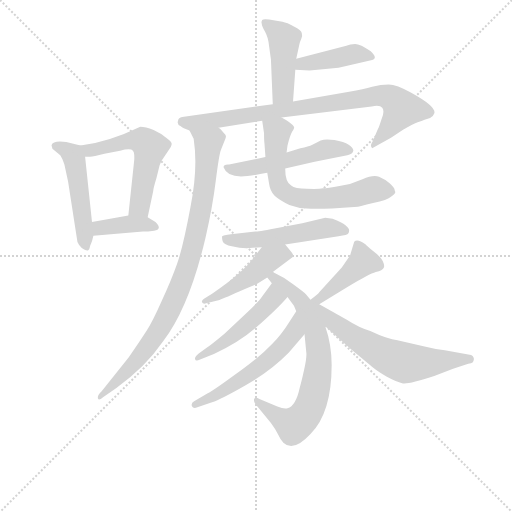
t = 0.00 s
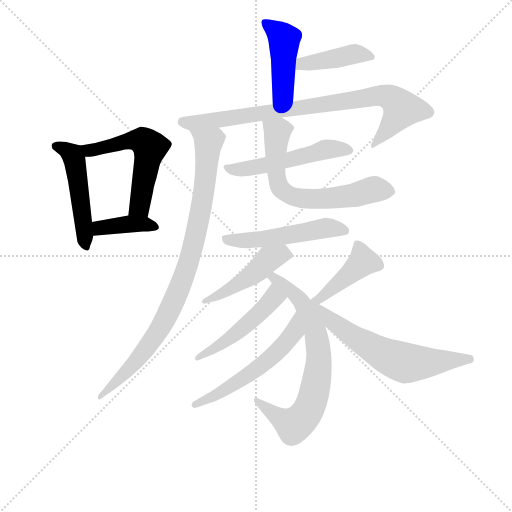
t = 2.28 s
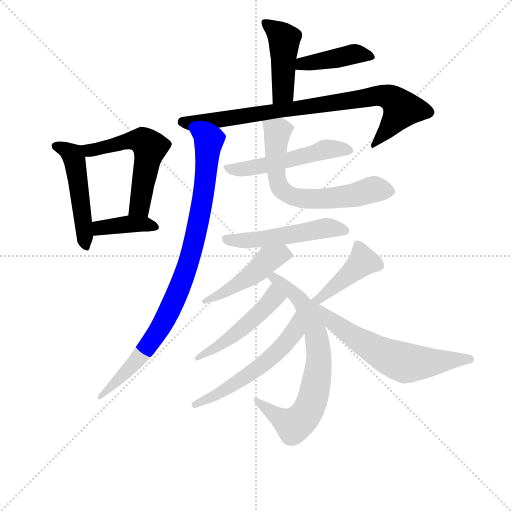
t = 4.56 s
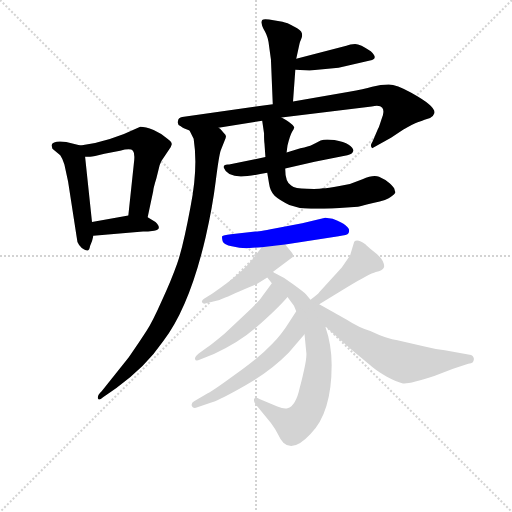
t = 6.84 s
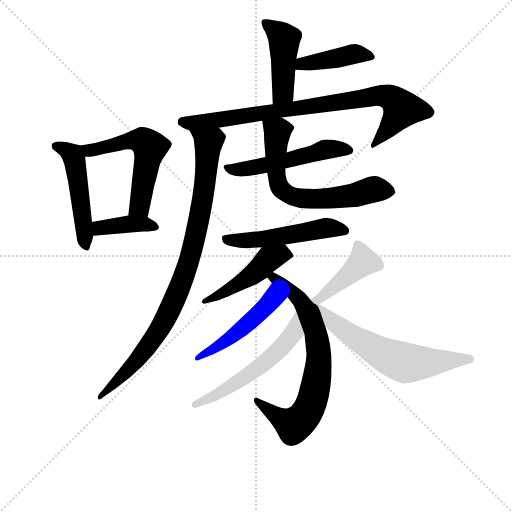
t = 9.12 s
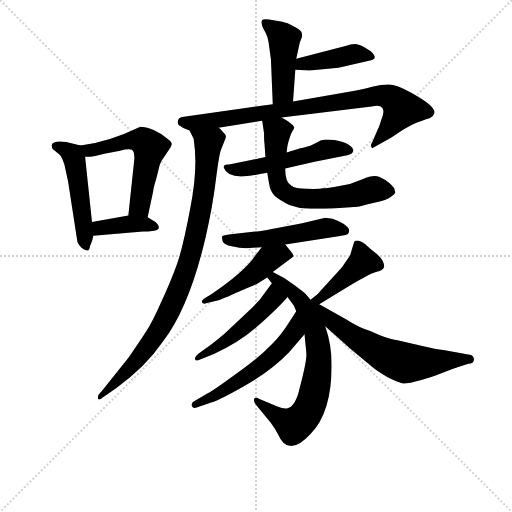
t = 11.40 s

The animated SVG that drew these frames (rendered in a browser with its animation timeline set to each time). Animation: 16 CSS @keyframes rules; one cycle of 11.40 s.

<svg version="1.1" viewBox="0 0 1024 1024" xmlns="http://www.w3.org/2000/svg">
  <g stroke="lightgray" stroke-dasharray="1,1" stroke-width="1" transform="scale(4, 4)">
    <line x1="0" y1="0" x2="256" y2="256"></line>
    <line x1="256" y1="0" x2="0" y2="256"></line>
    <line x1="128" y1="0" x2="128" y2="256"></line>
    <line x1="0" y1="128" x2="256" y2="128"></line>
  </g>
<g transform="scale(0.92, -0.92) translate(60, -900)">
   <style type="text/css">
    @keyframes keyframes0 {
      from {
       stroke: blue;
       stroke-dashoffset: 503;
       stroke-width: 128;
       }
       62% {
       animation-timing-function: step-end;
       stroke: blue;
       stroke-dashoffset: 0;
       stroke-width: 128;
       }
       to {
       stroke: black;
       stroke-width: 1024;
       }
       }
       #make-me-a-hanzi-animation-0 {
         animation: keyframes0 0.659342s both;
         animation-delay: 0.000000s;
         animation-timing-function: linear;
       }
    @keyframes keyframes1 {
      from {
       stroke: blue;
       stroke-dashoffset: 558;
       stroke-width: 128;
       }
       64% {
       animation-timing-function: step-end;
       stroke: blue;
       stroke-dashoffset: 0;
       stroke-width: 128;
       }
       to {
       stroke: black;
       stroke-width: 1024;
       }
       }
       #make-me-a-hanzi-animation-1 {
         animation: keyframes1 0.704102s both;
         animation-delay: 0.659342s;
         animation-timing-function: linear;
       }
    @keyframes keyframes2 {
      from {
       stroke: blue;
       stroke-dashoffset: 387;
       stroke-width: 128;
       }
       56% {
       animation-timing-function: step-end;
       stroke: blue;
       stroke-dashoffset: 0;
       stroke-width: 128;
       }
       to {
       stroke: black;
       stroke-width: 1024;
       }
       }
       #make-me-a-hanzi-animation-2 {
         animation: keyframes2 0.564941s both;
         animation-delay: 1.363444s;
         animation-timing-function: linear;
       }
    @keyframes keyframes3 {
      from {
       stroke: blue;
       stroke-dashoffset: 450;
       stroke-width: 128;
       }
       59% {
       animation-timing-function: step-end;
       stroke: blue;
       stroke-dashoffset: 0;
       stroke-width: 128;
       }
       to {
       stroke: black;
       stroke-width: 1024;
       }
       }
       #make-me-a-hanzi-animation-3 {
         animation: keyframes3 0.616211s both;
         animation-delay: 1.928385s;
         animation-timing-function: linear;
       }
    @keyframes keyframes4 {
      from {
       stroke: blue;
       stroke-dashoffset: 417;
       stroke-width: 128;
       }
       58% {
       animation-timing-function: step-end;
       stroke: blue;
       stroke-dashoffset: 0;
       stroke-width: 128;
       }
       to {
       stroke: black;
       stroke-width: 1024;
       }
       }
       #make-me-a-hanzi-animation-4 {
         animation: keyframes4 0.589355s both;
         animation-delay: 2.544596s;
         animation-timing-function: linear;
       }
    @keyframes keyframes5 {
      from {
       stroke: blue;
       stroke-dashoffset: 849;
       stroke-width: 128;
       }
       73% {
       animation-timing-function: step-end;
       stroke: blue;
       stroke-dashoffset: 0;
       stroke-width: 128;
       }
       to {
       stroke: black;
       stroke-width: 1024;
       }
       }
       #make-me-a-hanzi-animation-5 {
         animation: keyframes5 0.940918s both;
         animation-delay: 3.133952s;
         animation-timing-function: linear;
       }
    @keyframes keyframes6 {
      from {
       stroke: blue;
       stroke-dashoffset: 918;
       stroke-width: 128;
       }
       75% {
       animation-timing-function: step-end;
       stroke: blue;
       stroke-dashoffset: 0;
       stroke-width: 128;
       }
       to {
       stroke: black;
       stroke-width: 1024;
       }
       }
       #make-me-a-hanzi-animation-6 {
         animation: keyframes6 0.997070s both;
         animation-delay: 4.074870s;
         animation-timing-function: linear;
       }
    @keyframes keyframes7 {
      from {
       stroke: blue;
       stroke-dashoffset: 525;
       stroke-width: 128;
       }
       63% {
       animation-timing-function: step-end;
       stroke: blue;
       stroke-dashoffset: 0;
       stroke-width: 128;
       }
       to {
       stroke: black;
       stroke-width: 1024;
       }
       }
       #make-me-a-hanzi-animation-7 {
         animation: keyframes7 0.677246s both;
         animation-delay: 5.071940s;
         animation-timing-function: linear;
       }
    @keyframes keyframes8 {
      from {
       stroke: blue;
       stroke-dashoffset: 660;
       stroke-width: 128;
       }
       68% {
       animation-timing-function: step-end;
       stroke: blue;
       stroke-dashoffset: 0;
       stroke-width: 128;
       }
       to {
       stroke: black;
       stroke-width: 1024;
       }
       }
       #make-me-a-hanzi-animation-8 {
         animation: keyframes8 0.787109s both;
         animation-delay: 5.749186s;
         animation-timing-function: linear;
       }
    @keyframes keyframes9 {
      from {
       stroke: blue;
       stroke-dashoffset: 521;
       stroke-width: 128;
       }
       63% {
       animation-timing-function: step-end;
       stroke: blue;
       stroke-dashoffset: 0;
       stroke-width: 128;
       }
       to {
       stroke: black;
       stroke-width: 1024;
       }
       }
       #make-me-a-hanzi-animation-9 {
         animation: keyframes9 0.673991s both;
         animation-delay: 6.536296s;
         animation-timing-function: linear;
       }
    @keyframes keyframes10 {
      from {
       stroke: blue;
       stroke-dashoffset: 469;
       stroke-width: 128;
       }
       60% {
       animation-timing-function: step-end;
       stroke: blue;
       stroke-dashoffset: 0;
       stroke-width: 128;
       }
       to {
       stroke: black;
       stroke-width: 1024;
       }
       }
       #make-me-a-hanzi-animation-10 {
         animation: keyframes10 0.631673s both;
         animation-delay: 7.210286s;
         animation-timing-function: linear;
       }
    @keyframes keyframes11 {
      from {
       stroke: blue;
       stroke-dashoffset: 729;
       stroke-width: 128;
       }
       70% {
       animation-timing-function: step-end;
       stroke: blue;
       stroke-dashoffset: 0;
       stroke-width: 128;
       }
       to {
       stroke: black;
       stroke-width: 1024;
       }
       }
       #make-me-a-hanzi-animation-11 {
         animation: keyframes11 0.843262s both;
         animation-delay: 7.841960s;
         animation-timing-function: linear;
       }
    @keyframes keyframes12 {
      from {
       stroke: blue;
       stroke-dashoffset: 489;
       stroke-width: 128;
       }
       61% {
       animation-timing-function: step-end;
       stroke: blue;
       stroke-dashoffset: 0;
       stroke-width: 128;
       }
       to {
       stroke: black;
       stroke-width: 1024;
       }
       }
       #make-me-a-hanzi-animation-12 {
         animation: keyframes12 0.647949s both;
         animation-delay: 8.685221s;
         animation-timing-function: linear;
       }
    @keyframes keyframes13 {
      from {
       stroke: blue;
       stroke-dashoffset: 564;
       stroke-width: 128;
       }
       65% {
       animation-timing-function: step-end;
       stroke: blue;
       stroke-dashoffset: 0;
       stroke-width: 128;
       }
       to {
       stroke: black;
       stroke-width: 1024;
       }
       }
       #make-me-a-hanzi-animation-13 {
         animation: keyframes13 0.708984s both;
         animation-delay: 9.333171s;
         animation-timing-function: linear;
       }
    @keyframes keyframes14 {
      from {
       stroke: blue;
       stroke-dashoffset: 429;
       stroke-width: 128;
       }
       58% {
       animation-timing-function: step-end;
       stroke: blue;
       stroke-dashoffset: 0;
       stroke-width: 128;
       }
       to {
       stroke: black;
       stroke-width: 1024;
       }
       }
       #make-me-a-hanzi-animation-14 {
         animation: keyframes14 0.599121s both;
         animation-delay: 10.042155s;
         animation-timing-function: linear;
       }
    @keyframes keyframes15 {
      from {
       stroke: blue;
       stroke-dashoffset: 619;
       stroke-width: 128;
       }
       67% {
       animation-timing-function: step-end;
       stroke: blue;
       stroke-dashoffset: 0;
       stroke-width: 128;
       }
       to {
       stroke: black;
       stroke-width: 1024;
       }
       }
       #make-me-a-hanzi-animation-15 {
         animation: keyframes15 0.753743s both;
         animation-delay: 10.641276s;
         animation-timing-function: linear;
       }
</style>
<path d="M 115.0 583.5 L 84.0 591.5 Q 55.0 595.5 52.0 584.5 L 54.0 576.5 L 71.0 562.5 Q 76.0 555.5 80.0 542.5 L 88.0 505.5 L 107.0 382.5 Q 107.0 374.5 112.0 367.5 Q 118.0 359.5 123.0 357.5 Q 129.0 354.5 131.0 355.5 Q 134.0 355.5 136.0 365.5 Q 141.0 376.5 143.0 387.5 L 140.0 417.5 L 125.0 559.5 C 123.0 581.5 123.0 581.5 115.0 583.5 Z" fill="lightgray"></path> 
<path d="M 261.0 427.5 L 273.0 484.5 Q 273.0 489.5 280.0 512.5 L 287.0 540.5 Q 290.0 550.5 296.0 557.5 L 308.0 575.5 Q 312.0 580.5 313.0 585.5 Q 315.0 590.5 304.0 598.5 Q 292.0 609.5 274.0 617.5 Q 256.0 624.5 245.0 624.5 Q 177.0 591.5 115.0 583.5 C 85.0 579.5 95.0 560.5 125.0 559.5 L 134.0 559.5 Q 136.0 557.5 167.0 565.5 L 201.0 572.5 Q 224.0 578.5 229.0 572.5 Q 234.0 566.5 231.0 544.5 L 219.0 431.5 C 216.0 401.5 255.0 398.5 261.0 427.5 Z" fill="lightgray"></path> 
<path d="M 143.0 387.5 L 251.0 396.5 Q 261.0 396.5 275.0 398.5 Q 294.0 401.5 278.0 417.5 L 261.0 427.5 C 246.0 436.5 246.0 436.5 219.0 431.5 L 140.0 417.5 C 110.0 412.5 113.0 385.5 143.0 387.5 Z" fill="lightgray"></path> 
<path d="M 577.0 679.5 L 582.0 748.5 L 584.0 772.5 L 591.0 804.5 Q 592.0 808.5 595.0 815.5 Q 598.0 822.5 596.0 828.5 Q 595.0 834.5 579.0 842.5 Q 564.0 850.5 554.0 852.5 L 525.0 857.5 Q 513.0 859.5 510.0 856.5 Q 507.0 851.5 509.0 848.5 Q 509.0 843.5 516.0 831.5 Q 523.0 819.5 525.0 799.5 L 529.0 770.5 L 533.0 673.5 C 534.0 643.5 575.0 649.5 577.0 679.5 Z" fill="lightgray"></path> 
<path d="M 582.0 748.5 L 613.0 746.5 L 676.0 752.5 L 749.0 769.5 Q 762.0 773.5 746.0 788.5 Q 723.0 804.5 712.0 804.5 Q 701.0 804.5 693.0 800.5 L 584.0 772.5 C 555.0 765.5 552.0 750.5 582.0 748.5 Z" fill="lightgray"></path> 
<path d="M 552.0 644.5 L 748.0 668.5 Q 766.0 672.5 771.0 665.5 Q 777.0 658.5 769.0 639.5 Q 763.0 620.5 762.0 620.5 L 750.0 592.5 Q 744.0 583.5 748.0 579.5 L 749.0 577.5 L 790.0 600.5 L 817.0 618.5 Q 839.0 631.5 848.0 634.5 Q 857.0 636.5 863.0 639.5 L 875.0 643.5 Q 881.0 645.5 884.0 653.5 Q 890.0 667.5 834.0 698.5 Q 802.0 716.5 785.0 716.5 Q 768.0 716.5 749.0 711.5 Q 731.0 706.5 699.0 700.5 L 577.0 679.5 L 533.0 673.5 L 336.0 645.5 Q 328.0 644.5 327.0 637.5 Q 324.0 629.5 333.0 625.5 Q 337.0 621.5 352.0 616.5 L 415.0 622.5 L 510.0 637.5 L 552.0 644.5 Z" fill="lightgray"></path> 
<path d="M 352.0 616.5 L 361.0 598.5 Q 371.0 534.5 354.0 449.5 Q 338.0 363.5 325.0 326.5 Q 312.0 289.5 291.0 244.5 Q 271.0 199.5 259.0 181.5 Q 247.0 162.5 220.0 123.5 L 161.0 49.5 Q 151.0 40.5 153.0 33.5 Q 155.0 28.5 164.0 36.5 L 193.0 56.5 Q 257.0 102.5 295.0 158.5 Q 352.0 233.5 387.0 384.5 Q 402.0 449.5 409.0 506.5 Q 416.0 562.5 420.0 573.5 L 428.0 593.5 Q 432.0 602.5 431.0 604.5 Q 431.0 606.5 427.0 610.5 L 421.0 617.5 Q 419.0 620.5 415.0 622.5 C 394.0 643.5 339.0 643.5 352.0 616.5 Z" fill="lightgray"></path> 
<path d="M 464.0 516.5 Q 482.0 516.5 521.0 524.5 L 560.0 533.5 L 624.0 548.5 L 695.0 562.5 Q 706.0 564.5 708.0 571.5 Q 709.0 578.5 698.0 585.5 Q 688.0 591.5 667.0 595.5 Q 647.0 598.5 637.0 594.5 Q 628.0 589.5 619.0 585.5 Q 611.0 581.5 593.0 577.5 L 563.0 568.5 L 517.0 558.5 L 438.0 542.5 Q 426.0 543.5 426.0 536.5 Q 433.0 516.5 464.0 516.5 Z" fill="lightgray"></path> 
<path d="M 521.0 524.5 L 525.0 500.5 Q 527.0 484.5 537.0 474.5 Q 548.0 464.5 569.0 454.5 Q 589.0 447.5 606.0 446.5 Q 624.0 445.5 662.0 446.5 L 718.0 450.5 Q 720.0 450.5 751.0 458.5 Q 783.0 465.5 790.0 472.5 Q 798.0 478.5 799.0 480.5 Q 800.0 482.5 798.0 486.5 Q 798.0 491.5 787.0 501.5 Q 776.0 510.5 764.0 515.5 Q 752.0 520.5 728.0 510.5 Q 704.0 499.5 678.0 495.5 Q 652.0 490.5 642.0 490.5 Q 633.0 488.5 607.0 489.5 Q 581.0 489.5 573.0 496.5 Q 560.0 503.5 560.0 533.5 L 563.0 568.5 L 565.0 583.5 Q 570.0 604.5 575.0 613.5 Q 581.0 622.5 579.0 624.5 Q 573.0 633.5 552.0 644.5 C 526.0 659.5 506.0 667.5 510.0 637.5 L 514.0 610.5 Q 514.0 593.5 515.0 587.5 L 517.0 558.5 L 521.0 524.5 Z" fill="lightgray"></path> 
<path d="M 560.0 368.5 L 676.0 386.5 Q 696.0 389.5 697.0 392.5 Q 699.0 394.5 699.0 399.5 Q 699.0 403.5 691.0 410.5 Q 684.0 416.5 663.0 424.5 L 647.0 426.5 L 597.0 414.5 L 537.0 403.5 Q 500.0 396.5 495.0 396.5 L 442.0 390.5 Q 425.0 388.5 423.0 386.5 Q 422.0 384.5 424.0 375.5 Q 427.0 367.5 444.0 364.5 Q 461.0 360.5 476.0 360.5 L 509.0 362.5 L 560.0 368.5 Z" fill="lightgray"></path> 
<path d="M 533.0 308.5 L 578.0 342.5 Q 579.0 344.5 573.0 352.5 L 560.0 368.5 C 541.0 391.5 527.0 386.5 509.0 362.5 L 495.0 344.5 Q 472.0 309.5 401.0 261.5 L 387.0 252.5 Q 378.0 247.5 379.0 243.5 Q 381.0 238.5 388.0 240.5 L 415.0 247.5 Q 422.0 249.5 460.0 266.5 Q 499.0 282.5 501.0 284.5 L 521.0 296.5 L 533.0 308.5 Z" fill="lightgray"></path> 
<path d="M 615.0 248.5 L 605.0 260.5 Q 600.0 265.5 578.0 281.5 Q 557.0 297.5 533.0 308.5 C 506.0 321.5 502.0 319.5 521.0 296.5 L 531.0 284.5 L 565.0 254.5 L 579.0 235.5 L 584.0 223.5 L 602.0 173.5 L 606.0 132.5 Q 607.0 122.5 601.0 95.5 Q 595.0 68.5 592.0 58.5 Q 583.0 16.5 565.0 12.5 Q 557.0 10.5 543.0 16.5 L 504.0 32.5 Q 496.0 37.5 493.0 33.5 Q 490.0 28.5 496.0 20.5 L 529.0 -19.5 Q 538.0 -31.5 544.0 -43.5 Q 550.0 -56.5 556.0 -62.5 Q 578.0 -83.5 615.0 -43.5 Q 661.0 2.5 661.0 106.5 Q 661.0 150.5 647.0 190.5 C 626.0 256.5 634.0 225.5 615.0 248.5 Z" fill="lightgray"></path> 
<path d="M 531.0 284.5 L 509.0 254.5 Q 504.0 246.5 476.0 219.5 L 428.0 174.5 Q 398.0 149.5 390.0 144.5 L 372.0 131.5 Q 363.0 124.5 364.0 119.5 Q 365.0 113.5 375.0 118.5 L 405.0 130.5 Q 459.0 155.5 496.0 187.5 Q 544.0 229.5 565.0 254.5 C 585.0 277.5 549.0 308.5 531.0 284.5 Z" fill="lightgray"></path> 
<path d="M 584.0 223.5 L 570.0 201.5 Q 552.0 172.5 532.0 152.5 Q 513.0 132.5 491.0 115.5 Q 474.0 101.5 437.0 75.5 Q 400.0 48.5 387.0 42.5 L 362.0 27.5 Q 355.0 23.5 357.0 17.5 Q 360.0 10.5 369.0 14.5 L 401.0 25.5 Q 420.0 31.5 474.0 62.5 Q 529.0 93.5 568.0 133.5 L 602.0 173.5 C 621.0 196.5 600.0 248.5 584.0 223.5 Z" fill="lightgray"></path> 
<path d="M 634.0 238.5 L 698.0 277.5 Q 743.0 304.5 757.0 308.5 Q 772.0 312.5 774.0 317.5 Q 777.0 321.5 772.0 332.5 Q 767.0 342.5 751.0 354.5 Q 736.0 366.5 735.0 368.5 Q 717.0 381.5 710.0 374.5 L 701.0 344.5 L 683.0 318.5 L 634.0 264.5 Q 633.0 261.5 615.0 248.5 C 591.0 230.5 608.0 222.5 634.0 238.5 Z" fill="lightgray"></path> 
<path d="M 647.0 190.5 L 703.0 140.5 L 743.0 107.5 Q 757.0 94.5 780.0 81.5 Q 804.0 68.5 816.0 66.5 Q 829.0 64.5 884.0 82.5 L 925.0 98.5 L 958.0 109.5 Q 972.0 109.5 970.0 121.5 Q 968.0 127.5 964.0 128.5 L 907.0 138.5 Q 886.0 140.5 863.0 146.5 L 804.0 160.5 Q 783.0 162.5 745.0 180.5 Q 721.0 187.5 693.0 205.5 L 634.0 238.5 C 608.0 253.5 625.0 210.5 647.0 190.5 Z" fill="lightgray"></path> 
      <clipPath id="make-me-a-hanzi-clip-0">
      <path d="M 115.0 583.5 L 84.0 591.5 Q 55.0 595.5 52.0 584.5 L 54.0 576.5 L 71.0 562.5 Q 76.0 555.5 80.0 542.5 L 88.0 505.5 L 107.0 382.5 Q 107.0 374.5 112.0 367.5 Q 118.0 359.5 123.0 357.5 Q 129.0 354.5 131.0 355.5 Q 134.0 355.5 136.0 365.5 Q 141.0 376.5 143.0 387.5 L 140.0 417.5 L 125.0 559.5 C 123.0 581.5 123.0 581.5 115.0 583.5 Z" fill="lightgray"></path>
      </clipPath>
      <path clip-path="url(#make-me-a-hanzi-clip-0)" d="M 60.0 582.5 L 85.0 573.5 L 98.0 563.5 L 103.0 549.5 L 129.0 362.5 " fill="none" id="make-me-a-hanzi-animation-0" stroke-dasharray="375 750" stroke-linecap="round"></path>

      <clipPath id="make-me-a-hanzi-clip-1">
      <path d="M 261.0 427.5 L 273.0 484.5 Q 273.0 489.5 280.0 512.5 L 287.0 540.5 Q 290.0 550.5 296.0 557.5 L 308.0 575.5 Q 312.0 580.5 313.0 585.5 Q 315.0 590.5 304.0 598.5 Q 292.0 609.5 274.0 617.5 Q 256.0 624.5 245.0 624.5 Q 177.0 591.5 115.0 583.5 C 85.0 579.5 95.0 560.5 125.0 559.5 L 134.0 559.5 Q 136.0 557.5 167.0 565.5 L 201.0 572.5 Q 224.0 578.5 229.0 572.5 Q 234.0 566.5 231.0 544.5 L 219.0 431.5 C 216.0 401.5 255.0 398.5 261.0 427.5 Z" fill="lightgray"></path>
      </clipPath>
      <path clip-path="url(#make-me-a-hanzi-clip-1)" d="M 123.0 579.5 L 142.0 573.5 L 231.0 594.5 L 249.0 594.5 L 264.0 582.5 L 242.0 450.5 L 227.0 437.5 " fill="none" id="make-me-a-hanzi-animation-1" stroke-dasharray="430 860" stroke-linecap="round"></path>

      <clipPath id="make-me-a-hanzi-clip-2">
      <path d="M 143.0 387.5 L 251.0 396.5 Q 261.0 396.5 275.0 398.5 Q 294.0 401.5 278.0 417.5 L 261.0 427.5 C 246.0 436.5 246.0 436.5 219.0 431.5 L 140.0 417.5 C 110.0 412.5 113.0 385.5 143.0 387.5 Z" fill="lightgray"></path>
      </clipPath>
      <path clip-path="url(#make-me-a-hanzi-clip-2)" d="M 150.0 395.5 L 157.0 404.5 L 216.0 412.5 L 276.0 408.5 " fill="none" id="make-me-a-hanzi-animation-2" stroke-dasharray="259 518" stroke-linecap="round"></path>

      <clipPath id="make-me-a-hanzi-clip-3">
      <path d="M 577.0 679.5 L 582.0 748.5 L 584.0 772.5 L 591.0 804.5 Q 592.0 808.5 595.0 815.5 Q 598.0 822.5 596.0 828.5 Q 595.0 834.5 579.0 842.5 Q 564.0 850.5 554.0 852.5 L 525.0 857.5 Q 513.0 859.5 510.0 856.5 Q 507.0 851.5 509.0 848.5 Q 509.0 843.5 516.0 831.5 Q 523.0 819.5 525.0 799.5 L 529.0 770.5 L 533.0 673.5 C 534.0 643.5 575.0 649.5 577.0 679.5 Z" fill="lightgray"></path>
      </clipPath>
      <path clip-path="url(#make-me-a-hanzi-clip-3)" d="M 518.0 851.5 L 558.0 814.5 L 555.0 700.5 L 539.0 680.5 " fill="none" id="make-me-a-hanzi-animation-3" stroke-dasharray="322 644" stroke-linecap="round"></path>

      <clipPath id="make-me-a-hanzi-clip-4">
      <path d="M 582.0 748.5 L 613.0 746.5 L 676.0 752.5 L 749.0 769.5 Q 762.0 773.5 746.0 788.5 Q 723.0 804.5 712.0 804.5 Q 701.0 804.5 693.0 800.5 L 584.0 772.5 C 555.0 765.5 552.0 750.5 582.0 748.5 Z" fill="lightgray"></path>
      </clipPath>
      <path clip-path="url(#make-me-a-hanzi-clip-4)" d="M 590.0 753.5 L 597.0 761.5 L 709.0 782.5 L 745.0 778.5 " fill="none" id="make-me-a-hanzi-animation-4" stroke-dasharray="289 578" stroke-linecap="round"></path>

      <clipPath id="make-me-a-hanzi-clip-5">
      <path d="M 552.0 644.5 L 748.0 668.5 Q 766.0 672.5 771.0 665.5 Q 777.0 658.5 769.0 639.5 Q 763.0 620.5 762.0 620.5 L 750.0 592.5 Q 744.0 583.5 748.0 579.5 L 749.0 577.5 L 790.0 600.5 L 817.0 618.5 Q 839.0 631.5 848.0 634.5 Q 857.0 636.5 863.0 639.5 L 875.0 643.5 Q 881.0 645.5 884.0 653.5 Q 890.0 667.5 834.0 698.5 Q 802.0 716.5 785.0 716.5 Q 768.0 716.5 749.0 711.5 Q 731.0 706.5 699.0 700.5 L 577.0 679.5 L 533.0 673.5 L 336.0 645.5 Q 328.0 644.5 327.0 637.5 Q 324.0 629.5 333.0 625.5 Q 337.0 621.5 352.0 616.5 L 415.0 622.5 L 510.0 637.5 L 552.0 644.5 Z" fill="lightgray"></path>
      </clipPath>
      <path clip-path="url(#make-me-a-hanzi-clip-5)" d="M 337.0 635.5 L 433.0 641.5 L 771.0 692.5 L 792.0 686.5 L 814.0 663.5 L 755.0 581.5 " fill="none" id="make-me-a-hanzi-animation-5" stroke-dasharray="721 1442" stroke-linecap="round"></path>

      <clipPath id="make-me-a-hanzi-clip-6">
      <path d="M 352.0 616.5 L 361.0 598.5 Q 371.0 534.5 354.0 449.5 Q 338.0 363.5 325.0 326.5 Q 312.0 289.5 291.0 244.5 Q 271.0 199.5 259.0 181.5 Q 247.0 162.5 220.0 123.5 L 161.0 49.5 Q 151.0 40.5 153.0 33.5 Q 155.0 28.5 164.0 36.5 L 193.0 56.5 Q 257.0 102.5 295.0 158.5 Q 352.0 233.5 387.0 384.5 Q 402.0 449.5 409.0 506.5 Q 416.0 562.5 420.0 573.5 L 428.0 593.5 Q 432.0 602.5 431.0 604.5 Q 431.0 606.5 427.0 610.5 L 421.0 617.5 Q 419.0 620.5 415.0 622.5 C 394.0 643.5 339.0 643.5 352.0 616.5 Z" fill="lightgray"></path>
      </clipPath>
      <path clip-path="url(#make-me-a-hanzi-clip-6)" d="M 360.0 614.5 L 394.0 589.5 L 377.0 443.5 L 339.0 296.5 L 305.0 217.5 L 267.0 154.5 L 234.0 111.5 L 158.0 36.5 " fill="none" id="make-me-a-hanzi-animation-6" stroke-dasharray="790 1580" stroke-linecap="round"></path>

      <clipPath id="make-me-a-hanzi-clip-7">
      <path d="M 464.0 516.5 Q 482.0 516.5 521.0 524.5 L 560.0 533.5 L 624.0 548.5 L 695.0 562.5 Q 706.0 564.5 708.0 571.5 Q 709.0 578.5 698.0 585.5 Q 688.0 591.5 667.0 595.5 Q 647.0 598.5 637.0 594.5 Q 628.0 589.5 619.0 585.5 Q 611.0 581.5 593.0 577.5 L 563.0 568.5 L 517.0 558.5 L 438.0 542.5 Q 426.0 543.5 426.0 536.5 Q 433.0 516.5 464.0 516.5 Z" fill="lightgray"></path>
      </clipPath>
      <path clip-path="url(#make-me-a-hanzi-clip-7)" d="M 435.0 534.5 L 457.0 530.5 L 509.0 538.5 L 647.0 575.5 L 698.0 572.5 " fill="none" id="make-me-a-hanzi-animation-7" stroke-dasharray="397 794" stroke-linecap="round"></path>

      <clipPath id="make-me-a-hanzi-clip-8">
      <path d="M 521.0 524.5 L 525.0 500.5 Q 527.0 484.5 537.0 474.5 Q 548.0 464.5 569.0 454.5 Q 589.0 447.5 606.0 446.5 Q 624.0 445.5 662.0 446.5 L 718.0 450.5 Q 720.0 450.5 751.0 458.5 Q 783.0 465.5 790.0 472.5 Q 798.0 478.5 799.0 480.5 Q 800.0 482.5 798.0 486.5 Q 798.0 491.5 787.0 501.5 Q 776.0 510.5 764.0 515.5 Q 752.0 520.5 728.0 510.5 Q 704.0 499.5 678.0 495.5 Q 652.0 490.5 642.0 490.5 Q 633.0 488.5 607.0 489.5 Q 581.0 489.5 573.0 496.5 Q 560.0 503.5 560.0 533.5 L 563.0 568.5 L 565.0 583.5 Q 570.0 604.5 575.0 613.5 Q 581.0 622.5 579.0 624.5 Q 573.0 633.5 552.0 644.5 C 526.0 659.5 506.0 667.5 510.0 637.5 L 514.0 610.5 Q 514.0 593.5 515.0 587.5 L 517.0 558.5 L 521.0 524.5 Z" fill="lightgray"></path>
      </clipPath>
      <path clip-path="url(#make-me-a-hanzi-clip-8)" d="M 518.0 631.5 L 543.0 613.5 L 543.0 509.5 L 549.0 491.5 L 571.0 474.5 L 653.0 467.5 L 758.0 488.5 L 790.0 482.5 " fill="none" id="make-me-a-hanzi-animation-8" stroke-dasharray="532 1064" stroke-linecap="round"></path>

      <clipPath id="make-me-a-hanzi-clip-9">
      <path d="M 560.0 368.5 L 676.0 386.5 Q 696.0 389.5 697.0 392.5 Q 699.0 394.5 699.0 399.5 Q 699.0 403.5 691.0 410.5 Q 684.0 416.5 663.0 424.5 L 647.0 426.5 L 597.0 414.5 L 537.0 403.5 Q 500.0 396.5 495.0 396.5 L 442.0 390.5 Q 425.0 388.5 423.0 386.5 Q 422.0 384.5 424.0 375.5 Q 427.0 367.5 444.0 364.5 Q 461.0 360.5 476.0 360.5 L 509.0 362.5 L 560.0 368.5 Z" fill="lightgray"></path>
      </clipPath>
      <path clip-path="url(#make-me-a-hanzi-clip-9)" d="M 428.0 381.5 L 472.0 376.5 L 646.0 404.5 L 690.0 398.5 " fill="none" id="make-me-a-hanzi-animation-9" stroke-dasharray="393 786" stroke-linecap="round"></path>

      <clipPath id="make-me-a-hanzi-clip-10">
      <path d="M 533.0 308.5 L 578.0 342.5 Q 579.0 344.5 573.0 352.5 L 560.0 368.5 C 541.0 391.5 527.0 386.5 509.0 362.5 L 495.0 344.5 Q 472.0 309.5 401.0 261.5 L 387.0 252.5 Q 378.0 247.5 379.0 243.5 Q 381.0 238.5 388.0 240.5 L 415.0 247.5 Q 422.0 249.5 460.0 266.5 Q 499.0 282.5 501.0 284.5 L 521.0 296.5 L 533.0 308.5 Z" fill="lightgray"></path>
      </clipPath>
      <path clip-path="url(#make-me-a-hanzi-clip-10)" d="M 568.0 343.5 L 558.0 347.5 L 524.0 336.5 L 465.0 285.5 L 385.0 246.5 " fill="none" id="make-me-a-hanzi-animation-10" stroke-dasharray="341 682" stroke-linecap="round"></path>

      <clipPath id="make-me-a-hanzi-clip-11">
      <path d="M 615.0 248.5 L 605.0 260.5 Q 600.0 265.5 578.0 281.5 Q 557.0 297.5 533.0 308.5 C 506.0 321.5 502.0 319.5 521.0 296.5 L 531.0 284.5 L 565.0 254.5 L 579.0 235.5 L 584.0 223.5 L 602.0 173.5 L 606.0 132.5 Q 607.0 122.5 601.0 95.5 Q 595.0 68.5 592.0 58.5 Q 583.0 16.5 565.0 12.5 Q 557.0 10.5 543.0 16.5 L 504.0 32.5 Q 496.0 37.5 493.0 33.5 Q 490.0 28.5 496.0 20.5 L 529.0 -19.5 Q 538.0 -31.5 544.0 -43.5 Q 550.0 -56.5 556.0 -62.5 Q 578.0 -83.5 615.0 -43.5 Q 661.0 2.5 661.0 106.5 Q 661.0 150.5 647.0 190.5 C 626.0 256.5 634.0 225.5 615.0 248.5 Z" fill="lightgray"></path>
      </clipPath>
      <path clip-path="url(#make-me-a-hanzi-clip-11)" d="M 530.0 293.5 L 536.0 295.5 L 576.0 265.5 L 612.0 220.5 L 629.0 164.5 L 632.0 97.5 L 611.0 9.5 L 579.0 -24.5 L 498.0 27.5 " fill="none" id="make-me-a-hanzi-animation-11" stroke-dasharray="601 1202" stroke-linecap="round"></path>

      <clipPath id="make-me-a-hanzi-clip-12">
      <path d="M 531.0 284.5 L 509.0 254.5 Q 504.0 246.5 476.0 219.5 L 428.0 174.5 Q 398.0 149.5 390.0 144.5 L 372.0 131.5 Q 363.0 124.5 364.0 119.5 Q 365.0 113.5 375.0 118.5 L 405.0 130.5 Q 459.0 155.5 496.0 187.5 Q 544.0 229.5 565.0 254.5 C 585.0 277.5 549.0 308.5 531.0 284.5 Z" fill="lightgray"></path>
      </clipPath>
      <path clip-path="url(#make-me-a-hanzi-clip-12)" d="M 533.0 275.5 L 535.0 253.5 L 491.0 206.5 L 422.0 151.5 L 370.0 124.5 " fill="none" id="make-me-a-hanzi-animation-12" stroke-dasharray="361 722" stroke-linecap="round"></path>

      <clipPath id="make-me-a-hanzi-clip-13">
      <path d="M 584.0 223.5 L 570.0 201.5 Q 552.0 172.5 532.0 152.5 Q 513.0 132.5 491.0 115.5 Q 474.0 101.5 437.0 75.5 Q 400.0 48.5 387.0 42.5 L 362.0 27.5 Q 355.0 23.5 357.0 17.5 Q 360.0 10.5 369.0 14.5 L 401.0 25.5 Q 420.0 31.5 474.0 62.5 Q 529.0 93.5 568.0 133.5 L 602.0 173.5 C 621.0 196.5 600.0 248.5 584.0 223.5 Z" fill="lightgray"></path>
      </clipPath>
      <path clip-path="url(#make-me-a-hanzi-clip-13)" d="M 583.0 216.5 L 579.0 177.5 L 530.0 123.5 L 459.0 69.5 L 364.0 20.5 " fill="none" id="make-me-a-hanzi-animation-13" stroke-dasharray="436 872" stroke-linecap="round"></path>

      <clipPath id="make-me-a-hanzi-clip-14">
      <path d="M 634.0 238.5 L 698.0 277.5 Q 743.0 304.5 757.0 308.5 Q 772.0 312.5 774.0 317.5 Q 777.0 321.5 772.0 332.5 Q 767.0 342.5 751.0 354.5 Q 736.0 366.5 735.0 368.5 Q 717.0 381.5 710.0 374.5 L 701.0 344.5 L 683.0 318.5 L 634.0 264.5 Q 633.0 261.5 615.0 248.5 C 591.0 230.5 608.0 222.5 634.0 238.5 Z" fill="lightgray"></path>
      </clipPath>
      <path clip-path="url(#make-me-a-hanzi-clip-14)" d="M 717.0 364.5 L 730.0 331.5 L 634.0 249.5 L 623.0 252.5 " fill="none" id="make-me-a-hanzi-animation-14" stroke-dasharray="301 602" stroke-linecap="round"></path>

      <clipPath id="make-me-a-hanzi-clip-15">
      <path d="M 647.0 190.5 L 703.0 140.5 L 743.0 107.5 Q 757.0 94.5 780.0 81.5 Q 804.0 68.5 816.0 66.5 Q 829.0 64.5 884.0 82.5 L 925.0 98.5 L 958.0 109.5 Q 972.0 109.5 970.0 121.5 Q 968.0 127.5 964.0 128.5 L 907.0 138.5 Q 886.0 140.5 863.0 146.5 L 804.0 160.5 Q 783.0 162.5 745.0 180.5 Q 721.0 187.5 693.0 205.5 L 634.0 238.5 C 608.0 253.5 625.0 210.5 647.0 190.5 Z" fill="lightgray"></path>
      </clipPath>
      <path clip-path="url(#make-me-a-hanzi-clip-15)" d="M 639.0 233.5 L 666.0 198.5 L 702.0 172.5 L 771.0 130.5 L 821.0 110.5 L 961.0 118.5 " fill="none" id="make-me-a-hanzi-animation-15" stroke-dasharray="491 982" stroke-linecap="round"></path>

</g>
</svg>
